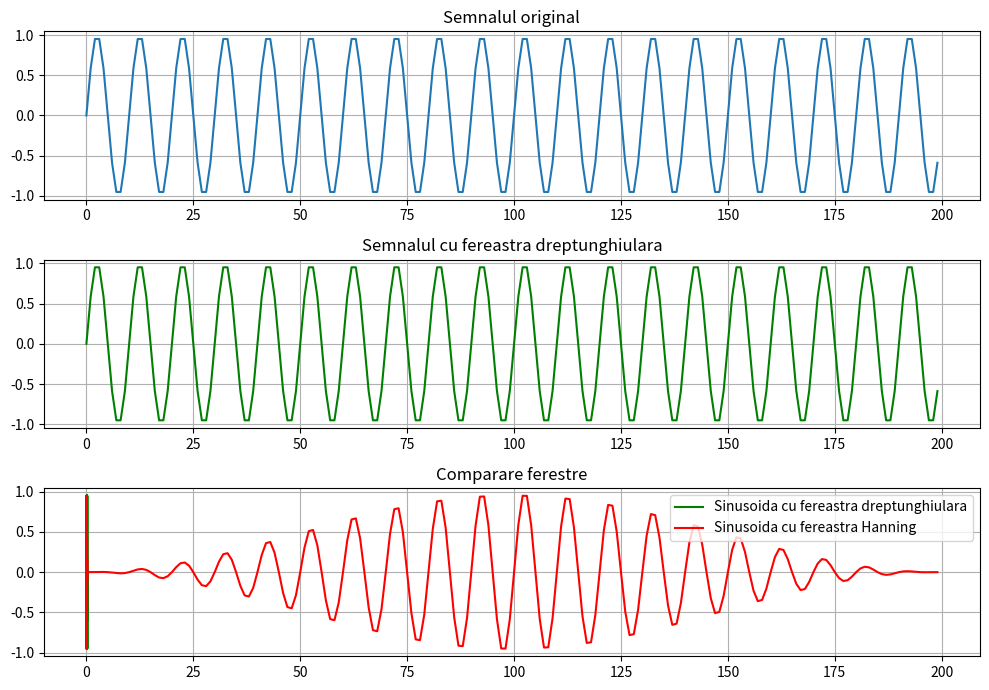

This figure's Python source:
import numpy as np
import matplotlib.pyplot as plt


def rectangular_window(N):
    return np.ones(N)


def hanning_window(N):
    return 0.5 - 0.5 * np.cos(2 * np.pi * np.arange(N) / (N - 1))


def sinusoid(A, f, t):
    return A * np.sin(2 * np.pi * f * t)


def main():
    f = 100
    fs = 1000
    N = 200
    t = np.arange(N) / fs

    # Generate the original sinusoidal signal
    original_signal = sinusoid(1, f, t)

    # Apply rectangular window to the signal
    rectangular_window_signal = original_signal * rectangular_window(N)

    # Apply Hanning window to the signal
    hanning_window_signal = original_signal * hanning_window(N)

    # Plotting signals
    fig, axs = plt.subplots(3, 1, figsize=(10, 7))
    axs[0].plot(original_signal)
    axs[0].set_title('Semnalul original')

    axs[1].plot(rectangular_window_signal, color='green')
    axs[1].set_title('Semnalul cu fereastra dreptunghiulara')

    axs[2].plot(hanning_window_signal, color='red')
    axs[2].set_title('Semnalul cu fereastra Hanning')

    for ax in axs:
        ax.grid(True)

    plt.tight_layout()
    plt.show()

    # Comparison of windows

    plt.plot(t, rectangular_window_signal,
             label='Sinusoida cu fereastra dreptunghiulara', color='green')
    plt.plot(t, hanning_window_signal,
             label='Sinusoida cu fereastra Hanning', color='red')
    plt.title('Comparare ferestre')
    plt.legend()

    plt.tight_layout()
    plt.show()


if __name__ == "__main__":
    main()
